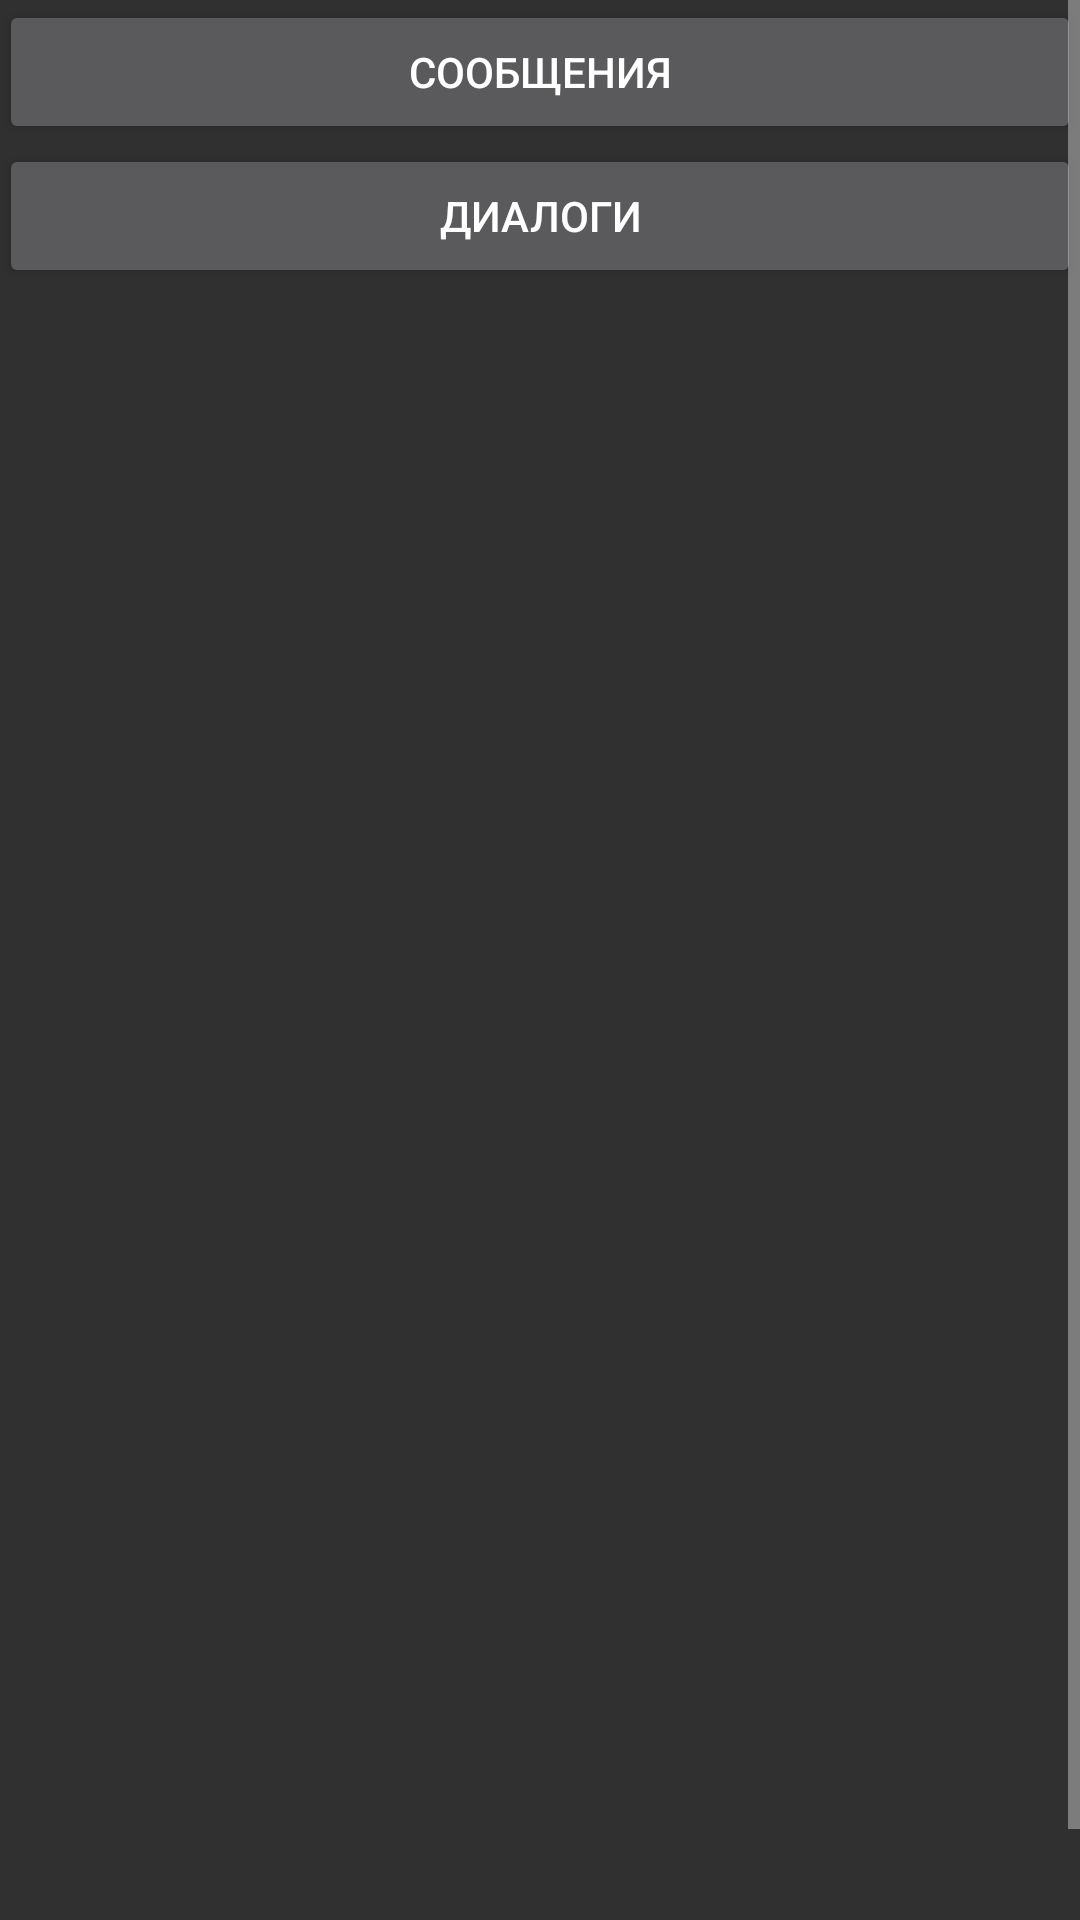

The Android layout XML behind this screen, and the referenced resources:
<!-- AndroidManifest.xml: activity theme Theme.AppCompat.NoActionBar -->
<!-- res/layout/fragment_test.xml -->
<ScrollView xmlns:android="http://schemas.android.com/apk/res/android"
            xmlns:tools="http://schemas.android.com/tools"
            android:layout_width="match_parent"
            android:layout_height="wrap_content"
            tools:context=".TestActivity$PlaceholderFragment">

    <LinearLayout style="@style/Container">

        <Button
            android:id="@+id/messages_get"
            style="@style/Button"
            android:text="@string/messages_get"/>
        <Button
                android:id="@+id/dialogs_get"
                style="@style/Button"
                android:text="@string/dialogs_get" android:layout_width="match_parent"/>
        <Button
                android:id="@+id/test_send_request"
                style="@style/Button"
                android:text="@string/test_send_request" android:visibility="invisible"
                android:layout_gravity="center_vertical"/>
        <Button
                android:id="@+id/friends_get"
                style="@style/Button"
                android:text="@string/friends_get" android:visibility="invisible"/>
        <Button
                android:id="@+id/users_get"
                style="@style/Button"
                android:text="@string/users_get" android:visibility="invisible"/>

        <Button
                android:id="@+id/captcha_force"
                style="@style/Button"
                android:text="@string/captcha_force" android:visibility="invisible"/>


        <Button
                android:id="@+id/wall_post"
                style="@style/Button"
                android:text="@string/wall_post" android:visibility="invisible"/>

        <Button
                android:id="@+id/wall_getById"
                style="@style/Button"
                android:text="@string/wall_getById" android:visibility="invisible"/>

        <Button
                android:id="@+id/upload_photo"
                style="@style/Button"
                android:text="@string/upload_photo" android:visibility="invisible"/>

        <Button
                android:id="@+id/upload_photo_to_wall"
                style="@style/Button"
                android:text="@string/upload_photo_to_wall" android:visibility="invisible"/>

        <Button
                android:id="@+id/upload_several_photos_to_wall"
                style="@style/Button"
                android:text="@string/upload_several_photos_to_wall" android:visibility="invisible"/>

        <Button
                android:id="@+id/upload_doc"
                style="@style/Button"
                android:text="@string/upload_doc" android:visibility="invisible"/>

        <Button
                android:id="@+id/test_validation"
                style="@style/Button"
                android:text="@string/test_validation" android:visibility="invisible"/>

        <Button
                android:id="@+id/test_share"
                style="@style/Button"
                android:text="@string/test_share" android:visibility="invisible"/>

    </LinearLayout>
</ScrollView>
<!-- resources referenced by this layout -->
<resources>
  <string name="captcha_force">captcha.force</string>
  <string name="dialogs_get">Диалоги</string>
  <string name="friends_get">friends.get</string>
  <string name="messages_get">Сообщения</string>
  <string name="test_send_request">Test send request</string>
  <string name="test_share">Test share dialog</string>
  <string name="test_validation">Test validation</string>
  <string name="upload_doc">upload doc</string>
  <string name="upload_photo">upload photo</string>
  <string name="upload_photo_to_wall">upload photo to wall</string>
  <string name="upload_several_photos_to_wall">upload several photos to wall</string>
  <string name="users_get">users.get</string>
  <string name="wall_getById">wall.getById</string>
  <string name="wall_post">wall.post</string>
  <style name="Button">
          <item name="android:layout_width">match_parent</item>
          <item name="android:layout_height">wrap_content</item>
          <item name="android:paddingLeft">16dp</item>
          <item name="android:paddingRight">16dp</item>
      </style>
  <style name="Container">
          <item name="android:layout_width">match_parent</item>
          <item name="android:layout_height">match_parent</item>
          <item name="android:paddingBottom">@dimen/activity_vertical_margin</item>
          <item name="android:paddingLeft">@dimen/activity_horizontal_margin</item>
          <item name="android:paddingRight">@dimen/activity_horizontal_margin</item>
          <item name="android:paddingTop">@dimen/activity_vertical_margin</item>
          <item name="android:orientation">vertical</item>
      </style>
</resources>
